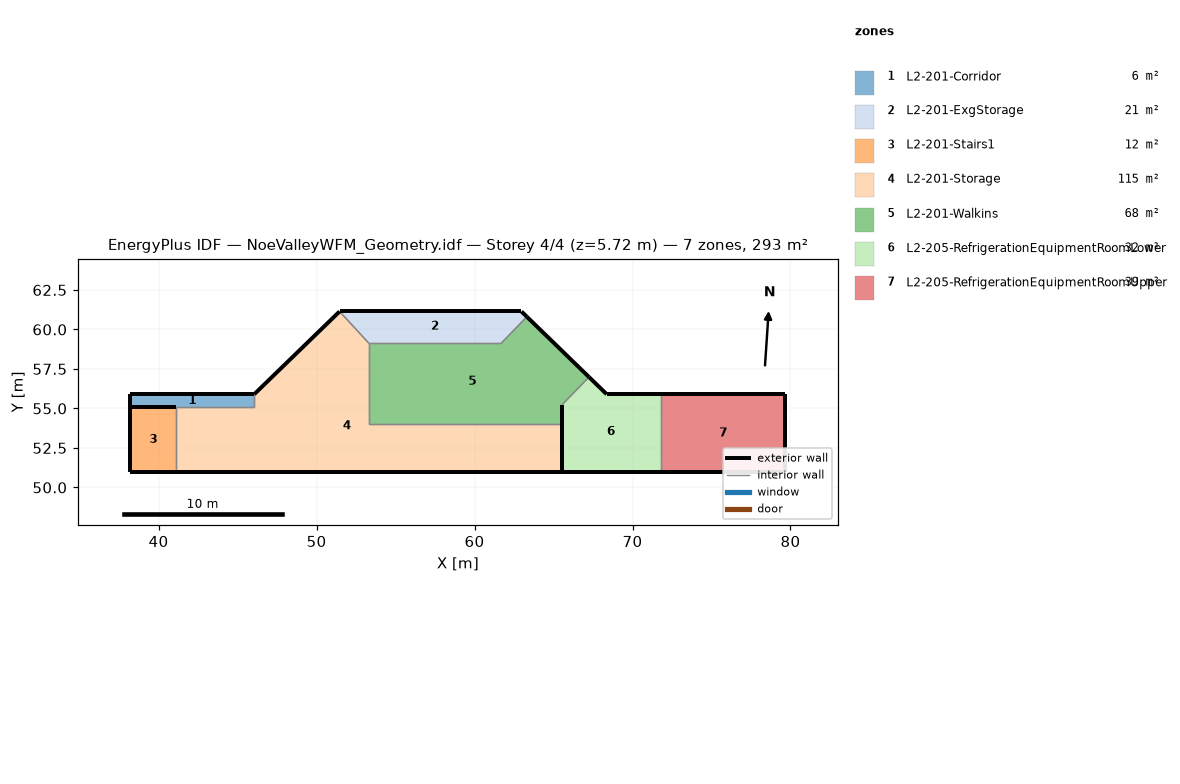
=== STOREY PLAN SPEC (per zone: floor XY polygon, exterior-wall plan segments, windows/doors) ===
zone 1: L2-201-Corridor  (6.4 m²)
  floor: (46.06, 55.08) (38.22, 55.08) (38.22, 55.90) (46.06, 55.90)
  exterior wall: (38.22, 55.08) – (41.12, 55.08)  [2.9 m]
  exterior wall: (38.22, 55.90) – (38.22, 55.08)  [0.8 m]
  exterior wall: (46.06, 55.90) – (38.22, 55.90)  [7.8 m]
  interior walls: 2
zone 2: L2-201-ExgStorage  (20.5 m²)
  floor: (61.69, 59.13) (53.31, 59.13) (51.46, 61.14) (62.97, 61.14) (63.31, 60.80)
  exterior wall: (62.97, 61.14) – (51.46, 61.14)  [11.5 m]
  exterior wall: (63.31, 60.80) – (62.97, 61.14)  [0.5 m]
  interior walls: 3
zone 3: L2-201-Stairs1  (11.9 m²)
  floor: (41.12, 50.96) (38.22, 50.96) (38.22, 55.08) (41.12, 55.08)
  exterior wall: (38.22, 50.96) – (41.12, 50.96)  [2.9 m]
  exterior wall: (38.22, 55.08) – (38.22, 50.96)  [4.1 m]
  interior walls: 1
zone 4: L2-201-Storage  (115.3 m²)
  floor: (65.54, 50.96) (41.12, 50.96) (41.12, 55.08) (46.06, 55.08) (46.06, 55.90) (51.46, 61.14) (53.31, 59.13) (53.31, 54.00) (65.54, 54.00)
  exterior wall: (65.54, 50.96) – (65.54, 54.00)  [3.0 m]
  exterior wall: (41.12, 50.96) – (65.54, 50.96)  [24.4 m]
  exterior wall: (51.46, 61.14) – (46.06, 55.90)  [7.5 m]
  interior walls: 6
zone 5: L2-201-Walkins  (68.3 m²)
  floor: (65.54, 54.00) (53.31, 54.00) (53.31, 59.13) (61.69, 59.13) (63.31, 60.80) (67.25, 56.99) (65.54, 55.23)
  exterior wall: (67.25, 56.99) – (63.31, 60.80)  [5.5 m]
  exterior wall: (65.54, 54.00) – (65.54, 55.23)  [1.2 m]
  interior walls: 5
zone 6: L2-205-RefrigerationEquipmentRoomLower  (31.9 m²)
  floor: (71.80, 50.96) (65.54, 50.96) (65.54, 55.23) (67.25, 56.99) (68.37, 55.90) (71.80, 55.90)
  exterior wall: (65.54, 50.96) – (71.80, 50.96)  [6.3 m]
  exterior wall: (65.54, 55.23) – (65.54, 50.96)  [4.3 m]
  exterior wall: (68.37, 55.90) – (67.25, 56.99)  [1.6 m]
  exterior wall: (71.80, 55.90) – (68.37, 55.90)  [3.4 m]
  interior walls: 2
zone 7: L2-205-RefrigerationEquipmentRoomUpper  (38.9 m²)
  floor: (79.67, 50.96) (71.80, 50.96) (71.80, 55.90) (79.67, 55.90)
  exterior wall: (79.67, 50.96) – (79.67, 55.90)  [4.9 m]
  exterior wall: (71.80, 50.96) – (79.67, 50.96)  [7.9 m]
  exterior wall: (79.67, 55.90) – (71.80, 55.90)  [7.9 m]
  interior walls: 1

=== DERIVED (storey summary) ===
Building: NoeValleyWFM_Geometry.idf
Storey: 4 of 4  (floor level z = 5.72 m)
Storey gross floor area: 293.2 m²
Zones on this storey: 7
  - L2-201-Corridor: floor 6.4 m²; exterior wall 11.6 m (42.2 m²); WWR 0.0%
  - L2-201-ExgStorage: floor 20.5 m²; exterior wall 12.0 m (43.9 m²); WWR 0.0%
  - L2-201-Stairs1: floor 11.9 m²; exterior wall 7.0 m (25.6 m²); WWR 0.0%
  - L2-201-Storage: floor 115.3 m²; exterior wall 35.0 m (128.0 m²); WWR 0.0%
  - L2-201-Walkins: floor 68.3 m²; exterior wall 6.7 m (24.5 m²); WWR 0.0%
  - L2-205-RefrigerationEquipmentRoomLower: floor 31.9 m²; exterior wall 15.5 m (56.8 m²); WWR 0.0%
  - L2-205-RefrigerationEquipmentRoomUpper: floor 38.9 m²; exterior wall 20.7 m (75.7 m²); WWR 0.0%
Zone adjacency (shared interzone walls):
  - L2-201-Corridor ↔ L2-201-Storage
  - L2-201-ExgStorage ↔ L2-201-Storage
  - L2-201-ExgStorage ↔ L2-201-Walkins
  - L2-201-Stairs1 ↔ L2-201-Storage
  - L2-201-Storage ↔ L2-201-Walkins
  - L2-201-Walkins ↔ L2-205-RefrigerationEquipmentRoomLower
  - L2-205-RefrigerationEquipmentRoomLower ↔ L2-205-RefrigerationEquipmentRoomUpper